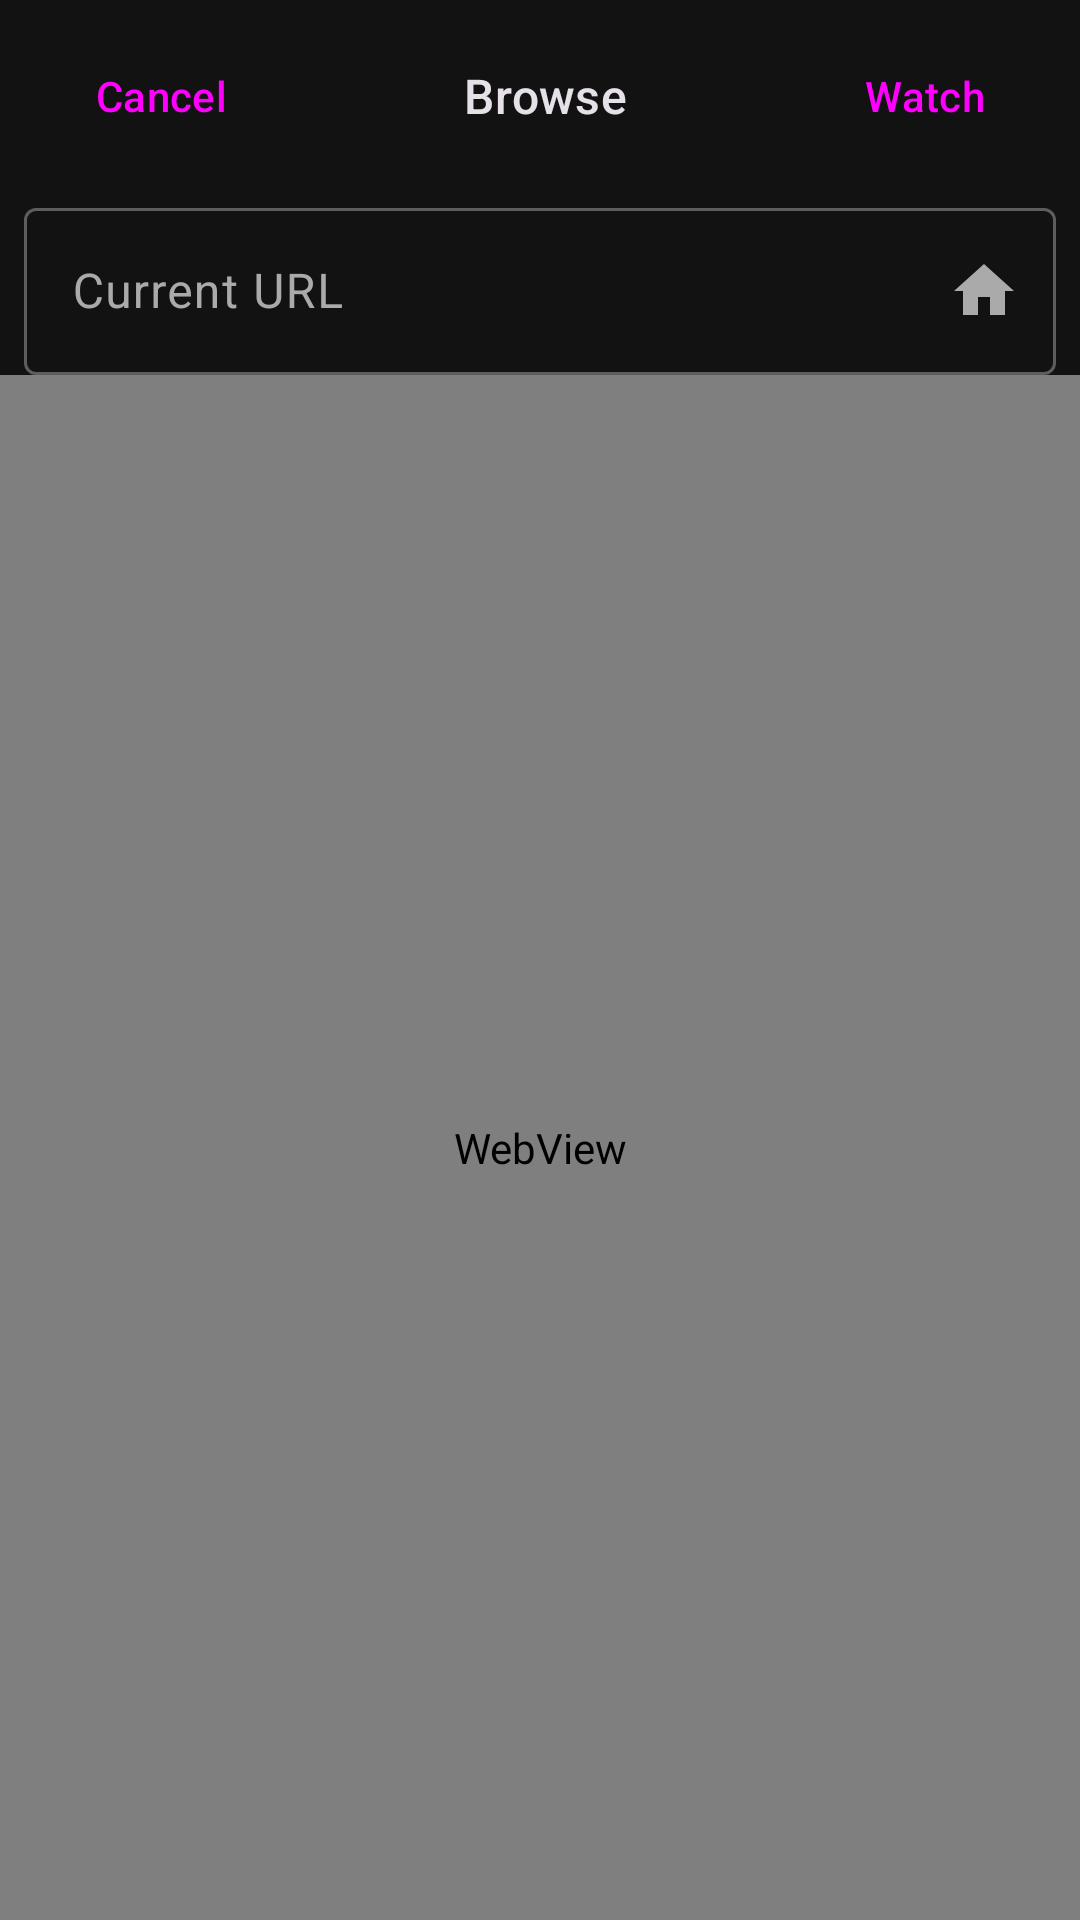

Write the Android layout XML for this screen, with the resource values it uses.
<!-- AndroidManifest.xml: application theme Theme.SiteWatcher -->
<!-- res/layout/fragment_browser_discovery.xml -->
<?xml version="1.0" encoding="utf-8"?>
<LinearLayout
    xmlns:android="http://schemas.android.com/apk/res/android"
    xmlns:app="http://schemas.android.com/apk/res-auto"
    android:layout_width="match_parent"
    android:layout_height="match_parent"
    android:orientation="vertical">

    
    <LinearLayout
        android:layout_width="match_parent"
        android:layout_height="wrap_content"
        android:orientation="horizontal"
        android:padding="8dp"
        android:gravity="center_vertical">

        <Button
            android:id="@+id/btnCancel"
            style="@style/Widget.Material3.Button.TonalButton"
            android:layout_width="wrap_content"
            android:layout_height="wrap_content"
            android:text="@string/cancel" />

        <TextView
            android:layout_width="0dp"
            android:layout_height="wrap_content"
            android:layout_weight="1"
            android:text="@string/browse"
            android:textAppearance="?attr/textAppearanceTitleMedium"
            android:gravity="center" />

        <Button
            android:id="@+id/btnWatch"
            style="@style/Widget.Material3.Button.TonalButton"
            android:layout_width="wrap_content"
            android:layout_height="wrap_content"
            android:text="@string/watch" />

    </LinearLayout>

    
    <com.google.android.material.textfield.TextInputLayout
        android:id="@+id/urlInputLayout"
        android:layout_width="match_parent"
        android:layout_height="wrap_content"
        android:layout_marginHorizontal="8dp"
        android:hint="@string/current_url"
        app:endIconMode="custom"
        app:endIconDrawable="@drawable/ic_home"
        app:endIconContentDescription="@string/go_to_search_engine"
        style="@style/Widget.Material3.TextInputLayout.OutlinedBox">

        <com.google.android.material.textfield.TextInputEditText
            android:id="@+id/editUrl"
            android:layout_width="match_parent"
            android:layout_height="wrap_content"
            android:inputType="textUri"
            android:maxLines="1" />

    </com.google.android.material.textfield.TextInputLayout>

    
    <ProgressBar
        android:id="@+id/progressBar"
        style="@style/Widget.AppCompat.ProgressBar.Horizontal"
        android:layout_width="match_parent"
        android:layout_height="4dp"
        android:visibility="gone" />

    
    <WebView
        android:id="@+id/webView"
        android:layout_width="match_parent"
        android:layout_height="0dp"
        android:layout_weight="1" />

</LinearLayout>
<!-- resources referenced by this layout -->
<resources>
  <!-- drawable ic_home (drawable) -->
  <?xml version="1.0" encoding="utf-8"?>
  <vector xmlns:android="http://schemas.android.com/apk/res/android"
      android:width="24dp"
      android:height="24dp"
      android:viewportWidth="24"
      android:viewportHeight="24"
      android:tint="?attr/colorOnSurface">
      <path
          android:fillColor="@android:color/white"
          android:pathData="M10,20v-6h4v6h5v-8h3L12,3 2,12h3v8z"/>
  </vector>
  <string name="browse">Browse</string>
  <string name="cancel">Cancel</string>
  <string name="current_url">Current URL</string>
  <string name="go_to_search_engine">Go to search engine</string>
  <string name="watch">Watch</string>
  <style name="Theme.SiteWatcher" parent="Theme.SiteWatcher.OrangeFire" />
  <style name="Theme.SiteWatcher.OrangeFire" parent="Base.Theme.SiteWatcher">
  
          
          <item name="colorPrimary">@color/orange_fire_primary</item>
          <item name="colorOnPrimary">@color/orange_fire_on_primary</item>
          <item name="colorPrimaryContainer">@color/orange_fire_primary_container</item>
          <item name="colorOnPrimaryContainer">@color/orange_fire_on_primary_container</item>
          <item name="colorPrimaryInverse">@color/orange_fire_primary</item>
  
          
          <item name="colorSecondary">@color/orange_fire_secondary</item>
          <item name="colorOnSecondary">@color/orange_fire_on_secondary</item>
          <item name="colorSecondaryContainer">@color/orange_fire_secondary_container</item>
          <item name="colorOnSecondaryContainer">@color/orange_fire_on_secondary_container</item>
  
          
          <item name="colorTertiary">@color/orange_fire_tertiary</item>
          <item name="colorOnTertiary">@color/orange_fire_on_tertiary</item>
          <item name="colorTertiaryContainer">@color/orange_fire_tertiary_container</item>
          <item name="colorOnTertiaryContainer">@color/orange_fire_on_tertiary_container</item>
  
          
          <item name="colorControlHighlight">#33F76E11</item>
  
      </style>
  <color name="orange_fire_primary">#FFF76E11</color>
  <color name="orange_fire_on_primary">#FF1C1C1C</color>
  <color name="orange_fire_primary_container">#FF4D2A08</color>
  <color name="orange_fire_on_primary_container">#FFFFBC80</color>
  <color name="orange_fire_secondary">#FFFF9F45</color>
  <color name="orange_fire_on_secondary">#FF1C1C1C</color>
  <color name="orange_fire_secondary_container">#FF3D2A15</color>
  <color name="orange_fire_on_secondary_container">#FFFFBC80</color>
  <color name="orange_fire_tertiary">#FFFC4F4F</color>
  <color name="orange_fire_on_tertiary">#FFFFFFFF</color>
  <color name="orange_fire_tertiary_container">#FF4D1515</color>
  <color name="orange_fire_on_tertiary_container">#FFFFCDD2</color>
  <color name="sw_background">#FF121212</color>
  <color name="sw_on_background">#FFFFFFFF</color>
  <color name="sw_surface">#FF1C1C1C</color>
  <color name="sw_on_surface">#FFFFFFFF</color>
  <color name="sw_surface_variant">#FF2D2D2D</color>
  <color name="sw_on_surface_variant">#FFAAAAAA</color>
  <color name="sw_outline">#FF5D5D5D</color>
  <color name="sw_outline_variant">#FF3D3D3D</color>
  <color name="sw_error">#FFCF6679</color>
  <color name="sw_on_error">#FF1C1C1C</color>
  <color name="sw_error_container">#FF4D1A1A</color>
  <color name="sw_on_error_container">#FFFFB4AB</color>
  <color name="sw_nav_bar_background">#FF1C1C1C</color>
</resources>
